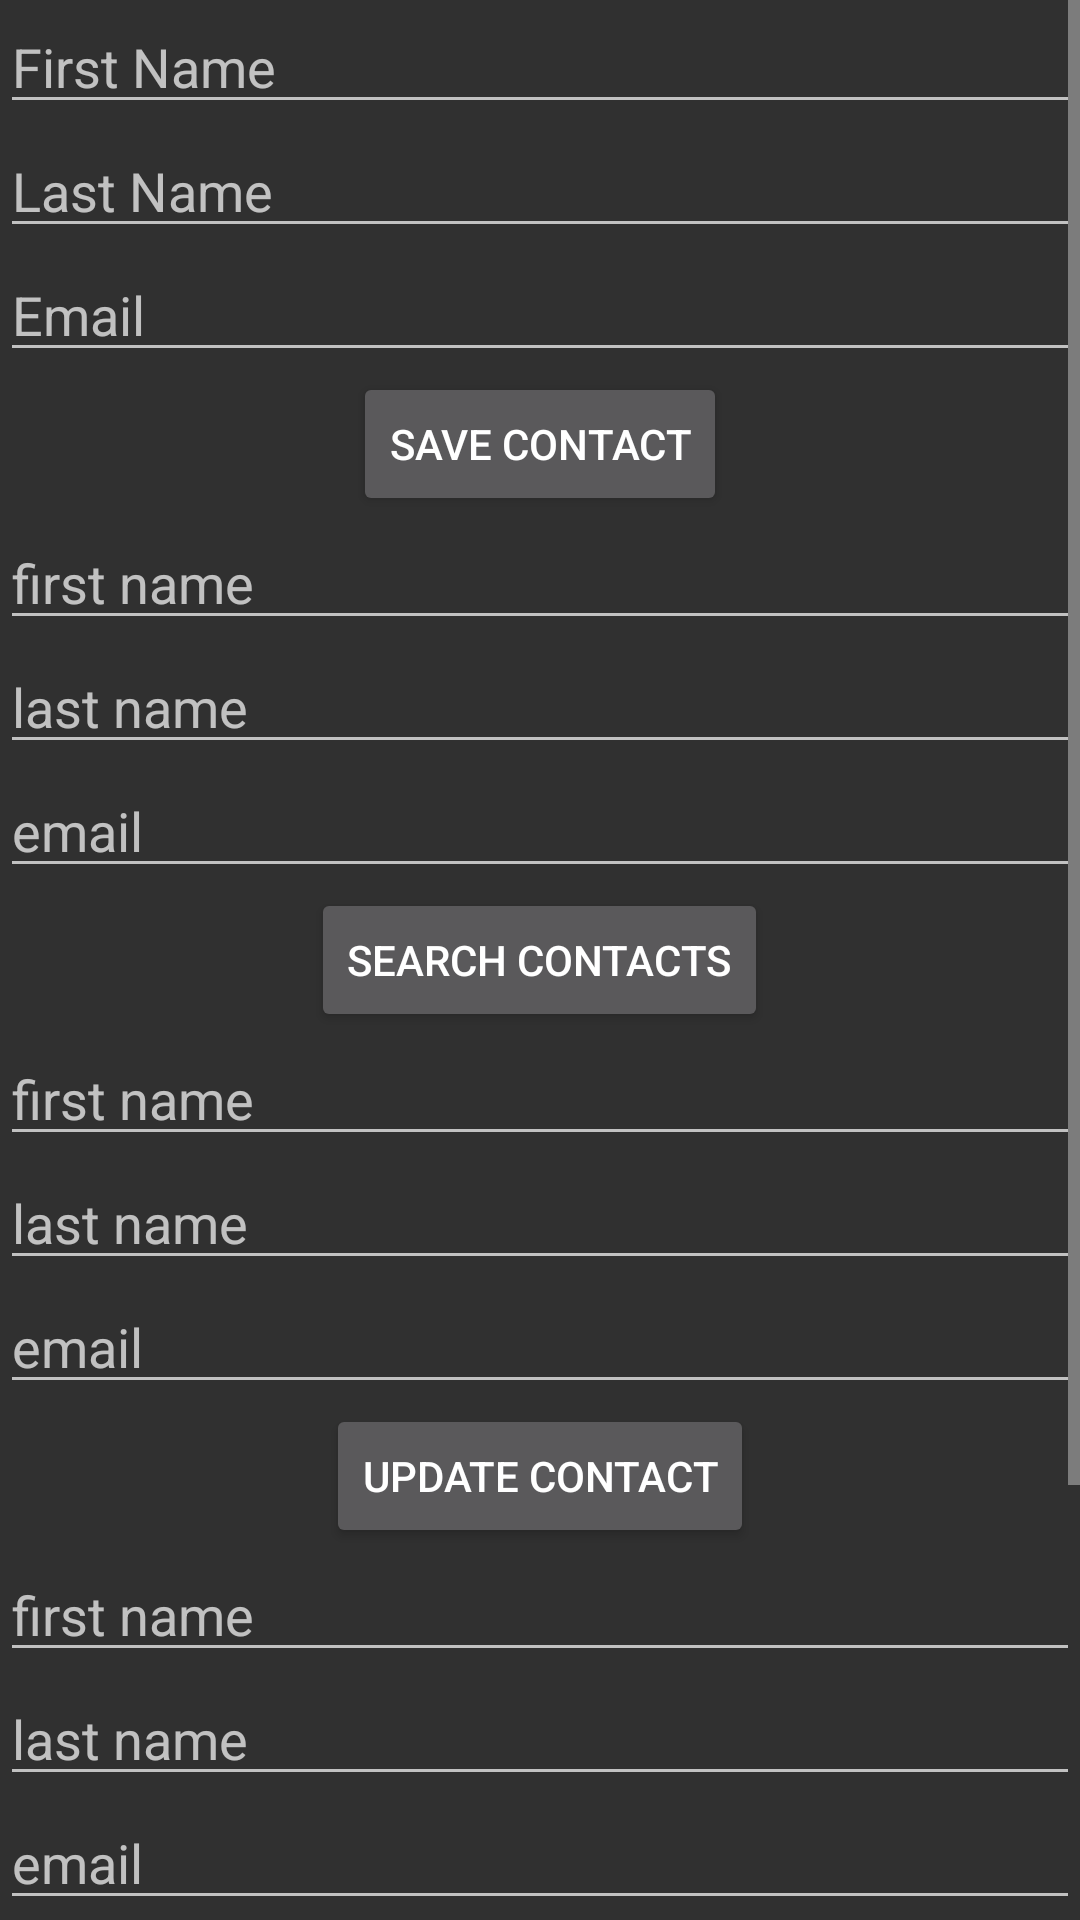

Reconstruct the res/layout file that produces this screen, plus the resources it refers to.
<!-- AndroidManifest.xml: application theme AppTheme -->
<!-- res/layout/manage_contacts.xml -->
<?xml version="1.0" encoding="utf-8"?>
<LinearLayout
    xmlns:android="http://schemas.android.com/apk/res/android"
    android:layout_width="match_parent"
    android:layout_height="match_parent">
    <ScrollView
        android:layout_width="match_parent"
        android:layout_height="wrap_content">

            <LinearLayout xmlns:android="http://schemas.android.com/apk/res/android"
                android:orientation="vertical"
                android:layout_width="match_parent"
                android:layout_height="match_parent">

                <EditText
                    android:layout_width="match_parent"
                    android:layout_height="wrap_content"
                    android:inputType="textPersonName"
                    android:hint="@string/first_name"
                    android:id="@+id/etFirstName" />

                <EditText
                    android:layout_width="match_parent"
                    android:layout_height="wrap_content"
                    android:inputType="textPersonName"
                    android:hint="@string/last_name"
                    android:id="@+id/etLastName" />

                <EditText
                    android:layout_width="match_parent"
                    android:layout_height="wrap_content"
                    android:inputType="textEmailAddress"
                    android:hint="@string/email"
                    android:id="@+id/etEmail" />

                <Button
                    android:layout_width="wrap_content"
                    android:layout_height="wrap_content"
                    android:text="@string/btn_save_contact"
                    android:id="@+id/btnSaveContact"
                    android:layout_gravity="center_horizontal" />

                <LinearLayout
                    android:orientation="vertical"
                    android:layout_width="match_parent"
                    android:layout_height="wrap_content">

                    <EditText
                        android:id="@+id/etFirstNameSearch"
                        android:layout_width="match_parent"
                        android:layout_height="wrap_content"
                        android:hint="@string/first_name_hint"/>

                    <EditText
                        android:id="@+id/etLastNameSearch"
                        android:layout_width="match_parent"
                        android:layout_height="wrap_content"
                        android:hint="@string/last_name_hint"/>

                    <EditText
                        android:id="@+id/etEmailSearch"
                        android:layout_width="match_parent"
                        android:layout_height="wrap_content"
                        android:hint="@string/email_hint"/>

                    <Button
                        android:id="@+id/btnSearchContacts"
                        android:layout_width="wrap_content"
                        android:layout_height="wrap_content"
                        android:text="@string/btn_search_contact"
                        android:layout_gravity="center_horizontal"/>
                </LinearLayout>

                <LinearLayout
                    android:layout_width="match_parent"
                    android:layout_height="wrap_content"
                    android:orientation="vertical">

                    <EditText
                        android:id="@+id/etFirstNameUpdate"
                        android:layout_width="match_parent"
                        android:layout_height="wrap_content"
                        android:hint="@string/first_name_hint"/>

                    <EditText
                        android:id="@+id/etLastNameUpdate"
                        android:layout_width="match_parent"
                        android:layout_height="wrap_content"
                        android:hint="@string/last_name_hint"/>

                    <EditText
                        android:id="@+id/etEmailUpdate"
                        android:layout_width="match_parent"
                        android:layout_height="wrap_content"
                        android:hint="@string/email_hint"/>

                    <Button
                        android:id="@+id/btnUpdateContact"
                        android:layout_width="wrap_content"
                        android:layout_height="wrap_content"
                        android:layout_gravity="center_horizontal"
                        android:text="@string/update_btn_text"/>
                </LinearLayout>

                <LinearLayout
                    android:orientation="vertical"
                    android:layout_width="match_parent"
                    android:layout_height="wrap_content"
                    >

                    <EditText
                        android:id="@+id/etFirstNameDelete"
                        android:layout_width="match_parent"
                        android:layout_height="wrap_content"
                        android:hint="@string/first_name_hint"/>

                    <EditText
                        android:id="@+id/etLastNameDelete"
                        android:layout_width="match_parent"
                        android:layout_height="wrap_content"
                        android:hint="@string/last_name_hint"/>

                    <EditText
                        android:id="@+id/etEmailDelete"
                        android:layout_width="match_parent"
                        android:layout_height="wrap_content"
                        android:hint="@string/email_hint"/>

                    <Button
                        android:id="@+id/btnDeleteContact"
                        android:layout_width="wrap_content"
                        android:layout_height="match_parent"
                        android:text="@string/delete_btn_text"
                        android:layout_gravity="center_horizontal"/>
                </LinearLayout>

                <RelativeLayout
                    android:layout_width="match_parent"
                    android:layout_height="wrap_content">
                    <Button
                        android:id="@+id/btnShowContacts"
                        android:layout_width="wrap_content"
                        android:layout_height="wrap_content"
                        android:layout_marginLeft="15dp"
                        android:layout_marginRight="15dp"
                        android:layout_marginTop="20dp"
                        android:text="@string/show_contacts"/>

                    <Button
                        android:id="@+id/btnUpload"
                        android:layout_width="wrap_content"
                        android:layout_height="wrap_content"
                        android:layout_toRightOf="@+id/btnShowContacts"
                        android:text="@string/upload_button_text"/>

                    <EditText
                        android:id="@+id/tvVolleyResults"
                        android:layout_below="@+id/btnShowContacts"
                        android:layout_width="wrap_content"
                        android:layout_height="wrap_content" />
                </RelativeLayout>
        <com.android.volley.toolbox.NetworkImageView
            android:id="@+id/ivNetworkImage"
            android:layout_width="match_parent"
            android:layout_height="30dp"
            android:src="@drawable/sts_logo_original"/>
    </LinearLayout>
    </ScrollView>
</LinearLayout>
<!-- resources referenced by this layout -->
<resources>
  <!-- drawable sts_logo_original: png bitmap (drawable-hdpi, 8292 bytes) -->
  <string name="btn_save_contact">SAVE CONTACT</string>
  <string name="btn_search_contact">SEARCH CONTACTS</string>
  <string name="delete_btn_text">DELETE CONTACT</string>
  <string name="email">Email</string>
  <string name="email_hint">email</string>
  <string name="first_name">First Name</string>
  <string name="first_name_hint">first name</string>
  <string name="last_name">Last Name</string>
  <string name="last_name_hint">last name</string>
  <string name="show_contacts">Show Contacts</string>
  <string name="update_btn_text">UPDATE CONTACT</string>
  <string name="upload_button_text">UPLOAD</string>
  <style name="AppTheme" parent="android:Theme.Material">
          
      </style>
</resources>
